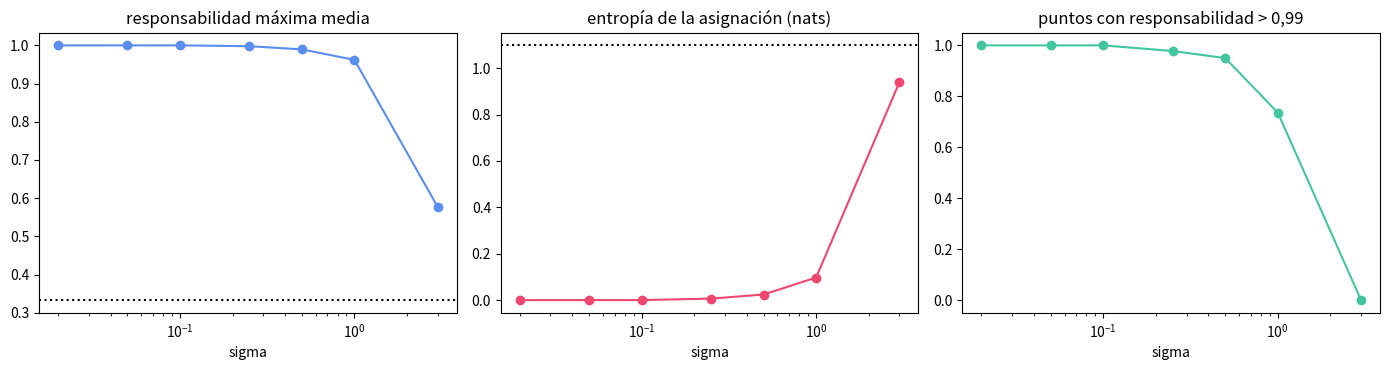

Here is the Python script that generated this plot:
"""
k-means es el límite duro de EM cuando las gaussianas se hacen infinitamente
estrechas.

Fijamos todas las covarianzas a sigma^2 * I y pesos iguales, y vamos bajando
sigma. Medimos tres cosas:
  - la responsabilidad máxima media (cuánto se parece la asignación blanda a
    una dura: 1/k si el modelo duda, 1 si está seguro);
  - la entropía media de la asignación (debe caer a 0);
  - el porcentaje de puntos cuyo argmax coincide con la asignación de k-means.

Ejecútalo con:  python code/04-gmm-y-em/gmm_limite_kmeans.py
"""
import numpy as np
import matplotlib.pyplot as plt

rng = np.random.default_rng(3)

centros = np.array([[0.0, 0.0], [4.0, 1.0], [1.0, 4.0]])
X = np.vstack([c + rng.normal(scale=1.1, size=(120, 2)) for c in centros])
n, d = X.shape
k = 3


def kmeans(X, k, semilla=0, iters=100):
    r = np.random.default_rng(semilla)
    C = [X[r.integers(len(X))]]
    for _ in range(k - 1):
        d2 = ((X[:, None, :] - np.array(C)[None, :, :]) ** 2).sum(axis=2).min(axis=1)
        C.append(X[r.choice(len(X), p=d2 / d2.sum())])
    C = np.array(C)
    for _ in range(iters):
        z = ((X[:, None, :] - C[None, :, :]) ** 2).sum(axis=2).argmin(axis=1)
        Cn = np.array([X[z == j].mean(axis=0) if np.any(z == j) else C[j]
                       for j in range(k)])
        if np.allclose(Cn, C):
            break
        C = Cn
    z = ((X[:, None, :] - C[None, :, :]) ** 2).sum(axis=2).argmin(axis=1)
    return z, C, ((X - C[z]) ** 2).sum()


z_km, C, inercia = kmeans(X, k)
print(f"k-means: inercia {inercia:.3f}, tamaños {np.bincount(z_km)}\n")

# Con Sigma = sigma^2 I y pesos iguales, el paso E se reduce a un softmax de
# las distancias al cuadrado dividido por 2*sigma^2. Esa es toda la historia.
d2 = ((X[:, None, :] - C[None, :, :]) ** 2).sum(axis=2)

sigmas = [3.0, 1.0, 0.5, 0.25, 0.1, 0.05, 0.02]
resp_max, entropias, decididos = [], [], []
print(f"{'sigma':>7} {'resp. máxima':>13} {'entropía':>10} {'ya decididos':>13}")
for s in sigmas:
    logits = -d2 / (2 * s ** 2)
    logits -= logits.max(axis=1, keepdims=True)
    gamma = np.exp(logits)
    gamma /= gamma.sum(axis=1, keepdims=True)
    H = -(gamma * np.log(gamma + 1e-300)).sum(axis=1).mean()
    seguros = (gamma.max(axis=1) > 0.99).mean()     # puntos sin ninguna duda
    resp_max.append(gamma.max(axis=1).mean())
    entropias.append(H)
    decididos.append(seguros)
    print(f"{s:7.2f} {gamma.max(axis=1).mean():13.4f} {H:10.4f} {seguros:12.1%}")

print(f"\nCon k=3, la entropía máxima (duda total) es log(3) = {np.log(3):.4f} nats.")
print("Cuando sigma -> 0 la entropía tiende a 0: la asignación blanda se vuelve dura.")
print(f"El argmax, en cambio, NO cambia nunca con sigma: coincide con k-means en el "
      f"{(gamma.argmax(axis=1) == z_km).mean():.0%} de los puntos para todo sigma,")
print("porque dividir todos los logits por una constante positiva no altera cuál es")
print("el mayor. Lo que sigma controla es la CONFIANZA, no la decisión.")

# Y el objetivo también converge: E[log-verosimilitud completa] -> -J/(2 sigma^2)
for s in [1.0, 0.1, 0.02]:
    logits = -d2 / (2 * s ** 2)
    logits -= logits.max(axis=1, keepdims=True)
    gamma = np.exp(logits)
    gamma /= gamma.sum(axis=1, keepdims=True)
    esperado = (gamma * d2).sum()
    print(f"sigma={s:5.2f} -> suma ponderada de distancias^2 = {esperado:9.3f} "
          f"(inercia de k-means: {inercia:.3f})")

fig, ax = plt.subplots(1, 3, figsize=(14, 3.8))
ax[0].semilogx(sigmas, resp_max, "o-", color="#5b8def")
ax[0].axhline(1 / k, ls=":", c="k")
ax[0].set_xlabel("sigma")
ax[0].set_title("responsabilidad máxima media")
ax[1].semilogx(sigmas, entropias, "o-", color="#ef476f")
ax[1].axhline(np.log(k), ls=":", c="k")
ax[1].set_xlabel("sigma")
ax[1].set_title("entropía de la asignación (nats)")
ax[2].semilogx(sigmas, decididos, "o-", color="#43c59e")
ax[2].set_ylim(-0.05, 1.05)
ax[2].set_xlabel("sigma")
ax[2].set_title("puntos con responsabilidad > 0,99")
plt.tight_layout()
plt.show()
